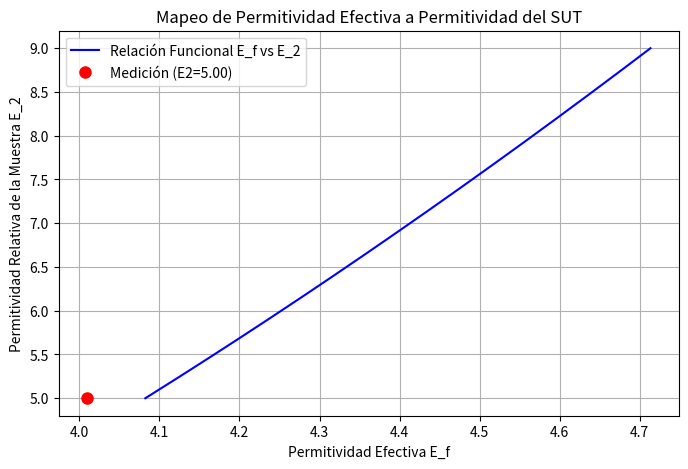

This chart was generated by the following Python code:
import numpy as np
import pandas as pd
import matplotlib.pyplot as plt
from scipy.integrate import quad

# ====================================================================
# I. CONSTANTES Y PARÁMETROS (AJUSTAR AQUÍ)
# ====================================================================

EPSILON_0 = 8.854e-12
INF_SIMULADO = 100.0

E_1_MRR = 4.3
H_MRR = 0.00155
W_LINE = 0.0029

S_SUT = 0.00152
E_2_REF = 6

F_0_MEASURED = 0.927e9 # Resonancia SIN SUT (descargada) en Hz
F_1_MEASURED = 0.835e9 # Resonancia CON SUT (cargada) en Hz

# ====================================================================
# II. IMPLEMENTACIÓN DEL MÉTODO VARIACIONAL
# ====================================================================

def calculate_h_beta(beta, t=0):
    return 1.0

def calculate_g_beta(beta, E1, E2, E3, H, S, D):
    beta_abs = abs(beta)

    h_coth = 1.0 / np.tanh(beta_abs * H) if H < INF_SIMULADO else 1.0
    s_coth = 1.0 / np.tanh(beta_abs * S) if S < INF_SIMULADO else 1.0
    d_coth = 1.0 / np.tanh(beta_abs * D) if D < INF_SIMULADO else 1.0

    Num = E3 * d_coth + E2 * s_coth
    Den = beta_abs * (E3 * d_coth * (E1 * h_coth + E2 * s_coth) + E2 * (E2 + E1 * h_coth * s_coth))

    return Num / Den

def calculate_f_beta_sq(beta, w):
    u = beta * w / 2.0
    term1 = (8/5) * (np.sin(u) / u) if u != 0 else 8/5

    if u != 0:
        term2_u = u
    else:
        term2_u = 1.0e-12

    term2 = (12.0 / 5.0) / (term2_u**2) * (np.cos(u) - (2.0 * np.sin(u) / term2_u) + (np.sin(u/2) / (u/2))**2)

    return (term1 + term2)**2

def capacitance_integrand(beta, E1, E2, E3, H, S, D, w):
    f_sq = calculate_f_beta_sq(beta, w)
    g_val = calculate_g_beta(beta, E1, E2, E3, H, S, D)
    h_val = calculate_h_beta(beta)

    return f_sq * g_val * h_val

def calculate_capacitance(E1, E2, E3, H, S, D, w):
    """Calcula la Capacitancia C usando la integración numérica (Ec. 2), ajustada para estabilidad."""

    # -------------------------------------------------------------------
    # AJUSTES DE ESTABILIDAD NUMÉRICA:
    # 1. INTEGRATION_LIMIT: Límite superior finito en lugar de np.inf.
    # 2. MAX_ITERATIONS: Aumenta las subdivisiones de integración para mejor convergencia.
    # Si sigue fallando, prueba con 20000 y 200.
    # -------------------------------------------------------------------
    INTEGRATION_LIMIT = 20000
    MAX_ITERATIONS = 200

    # La integral es simétrica, integramos de 0 a INTEGRATION_LIMIT y multiplicamos por 2
    integral_result, error = quad(
        capacitance_integrand, 0, INTEGRATION_LIMIT,
        args=(E1, E2, E3, H, S, D, w),
        limit=MAX_ITERATIONS
    )

    # Ec. 2: 1/C = (1 / (pi * Q^2 * E0)) * Integral
    C = (np.pi * EPSILON_0) / (2.0 * integral_result)

    # Manejo de error: Si la integral es demasiado pequeña o grande, el resultado es dudoso.
    if error > 1e-4:
        print(f"ADVERTENCIA: La integral tuvo un alto error estimado: {error:.2e}")

    return C

# ====================================================================
# III. ALGORITMO (FIGURA 6)
# ====================================================================

def step1_2_calculate_c0_c1():
    C0 = calculate_capacitance(
        E1=1, E2=1, E3=1,
        H=H_MRR, S=INF_SIMULADO, D=INF_SIMULADO,
        w=W_LINE
    )

    C1 = calculate_capacitance(
        E1=E_1_MRR, E2=1, E3=1,
        H=H_MRR, S=INF_SIMULADO, D=INF_SIMULADO,
        w=W_LINE
    )

    return C0, C1

def step3_4_calculate_eff_perms(C0, C1, F0, F1):
    E_f0 = C1 / C0
    E_f1 = E_f0 * (F0 / F1)**2
    return E_f0, E_f1

def step5_map_e_f_to_e_2(C0, E_f1):
    """
    Mapea la permitividad efectiva medida (E_f1) a la permitividad del SUT (E_2).

    Ajuste: Se reduce el rango de mapeo (np.linspace) para forzar mayor precisión
    cerca del valor de referencia E_2_REF=2.3.
    """

    # Rango original: np.linspace(1.0, 10.0, 100)
    # Nuevo Rango Centrado en E_2_REF=2.3
    #E_2_REF = 2.3  # Usamos el valor de referencia de tu prueba de Teflon
    e2_vector = np.linspace(E_2_REF - 1.0, E_2_REF + 3.0, 500) # Rango más fino y centrado

    ef_vector = []

    for E2_test in e2_vector:
        C_sut = calculate_capacitance(
            E1=E_1_MRR, E2=E2_test, E3=1.0,
            H=H_MRR, S=S_SUT, D=INF_SIMULADO,
            w=W_LINE
        )
        E_f_test = C_sut / C0
        ef_vector.append(E_f_test)

    ef_vector = np.array(ef_vector)

    # Buscar E_2_calculated por interpolación inversa
    # Usamos interp para encontrar qué valor de e2_vector corresponde a E_f1
    # Aseguramos que los vectores estén ordenados para la interpolación
    idx = np.argsort(ef_vector)
    E_2_calculated = np.interp(E_f1, ef_vector[idx], e2_vector[idx])

    return E_2_calculated, e2_vector, ef_vector

# ====================================================================
# IV. FUNCIÓN PRINCIPAL Y COMPARACIÓN
# ====================================================================

def run_analysis():
    print("--- ANÁLISIS DE PERMITIVIDAD CON MRR ---")
    print(f"Parámetros MRR: E1={E_1_MRR}, H={H_MRR*1e3:.2f} mm, W={W_LINE*1e3:.2f} mm")
    print(f"Parámetros SUT: S={S_SUT*1e3:.2f} mm, E2_Ref={E_2_REF}")
    print(f"Frecuencias: F0={F_0_MEASURED/1e6:.2f} MHz, F1={F_1_MEASURED/1e6:.2f} MHz")
    print("-" * 55)

    C0, C1 = step1_2_calculate_c0_c1()

    E_f0, E_f1 = step3_4_calculate_eff_perms(C0, C1, F_0_MEASURED, F_1_MEASURED)

    print(f"Permitividad Efectiva Descargada (E_f0): {E_f0:.4f}")
    print(f"Permitividad Efectiva Cargada (E_f1): {E_f1:.4f}")
    print("-" * 55)

    E_2_calculated, e2_vector, ef_vector = step5_map_e_f_to_e_2(C0, E_f1)

    error_abs = abs(E_2_calculated - E_2_REF)
    error_percent = (error_abs / E_2_REF) * 100

    print(f"Valor E2 de Referencia (Teórico): {E_2_REF:.4f}")
    print(f"Valor E2 Calculado (por el script): {E_2_calculated:.4f}")
    print(f"Desviación Absoluta: {error_abs:.4f}")
    print(f"Error Porcentual: {error_percent:.2f}%")

    plt.figure(figsize=(8, 5))
    plt.plot(ef_vector, e2_vector, 'b-', label='Relación Funcional E_f vs E_2')

    plt.plot(E_f1, E_2_calculated, 'ro', markersize=8, label=f'Medición (E2={E_2_calculated:.2f})')

    plt.xlabel('Permitividad Efectiva E_f')
    plt.ylabel('Permitividad Relativa de la Muestra E_2')
    plt.title('Mapeo de Permitividad Efectiva a Permitividad del SUT')
    plt.grid(True)
    plt.legend()
    plt.show()

if __name__ == "__main__":
    run_analysis()